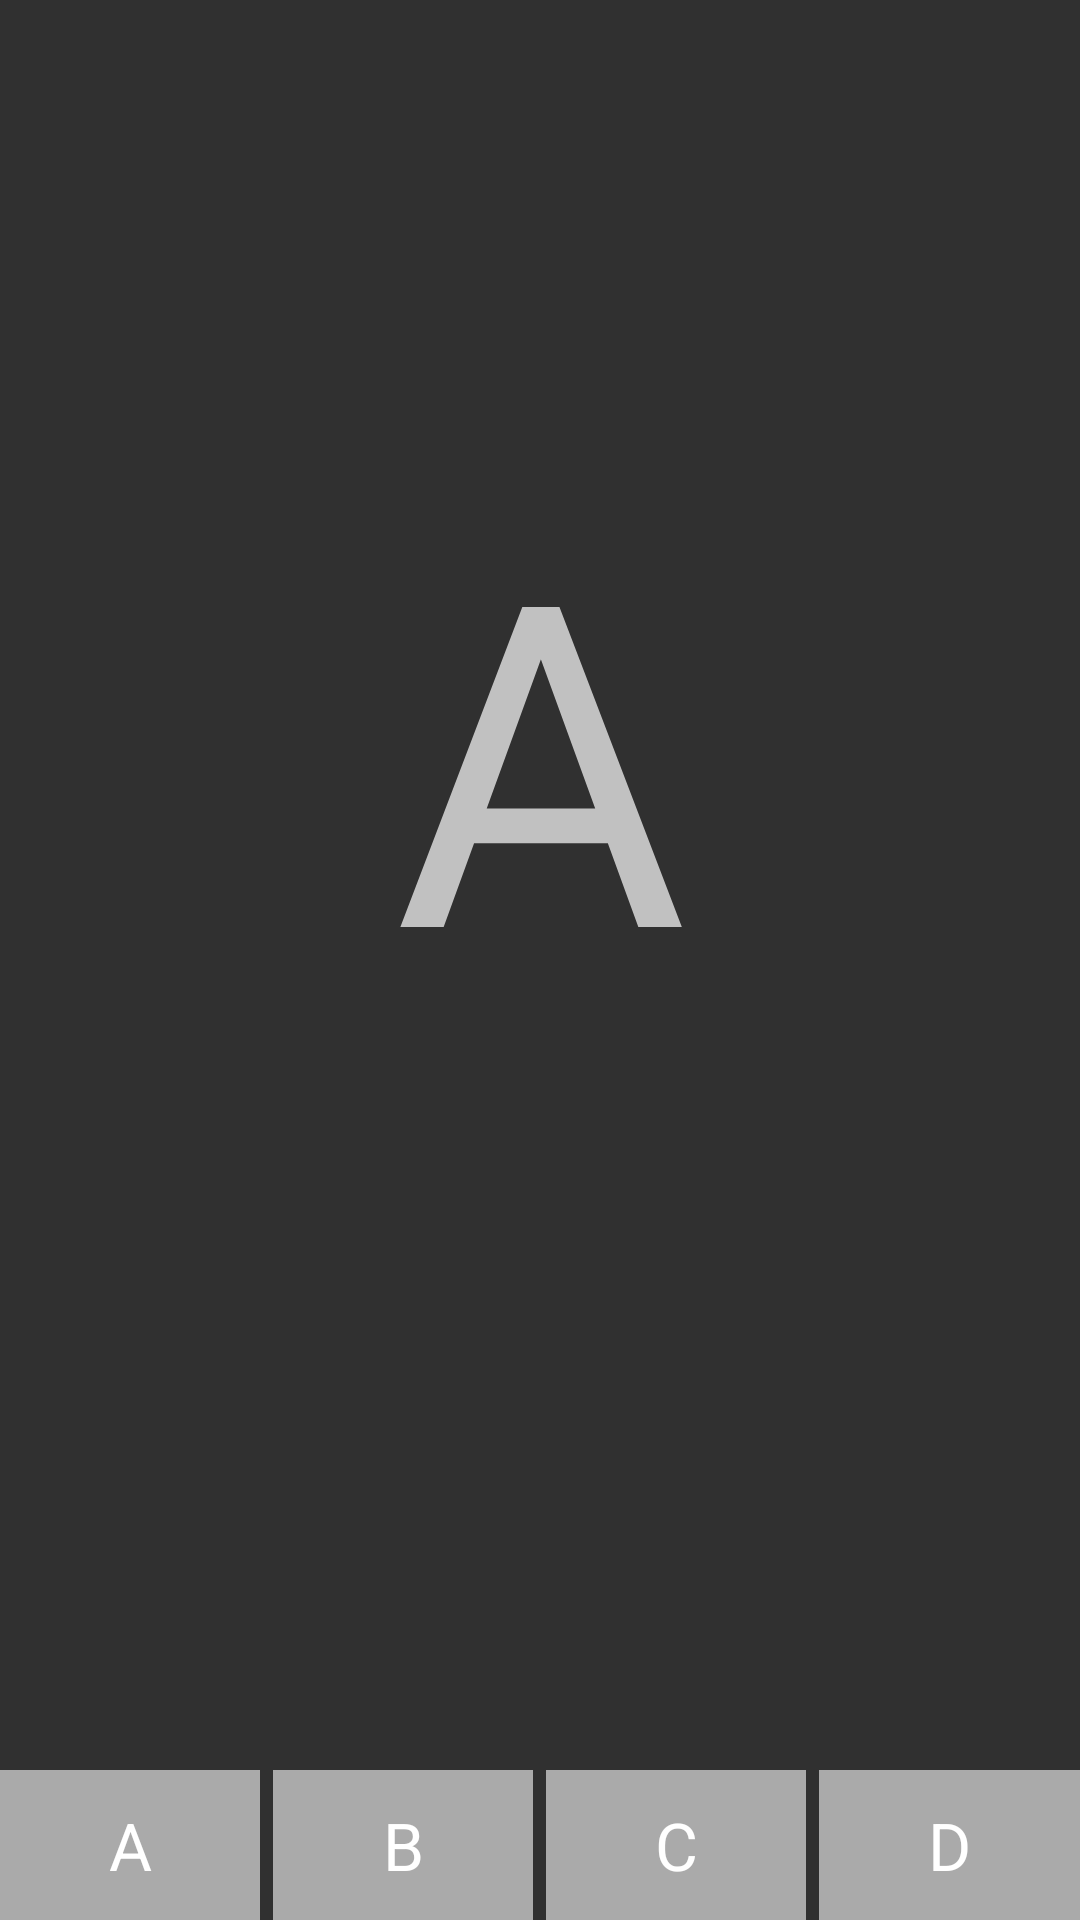

Android layout source for this screen:
<!-- AndroidManifest.xml: application theme Theme.AppCompat.NoActionBar -->
<!-- res/layout/activity_a.xml -->
<?xml version="1.0" encoding="utf-8"?>
<RelativeLayout xmlns:android="http://schemas.android.com/apk/res/android"
    xmlns:app="http://schemas.android.com/apk/res-auto"
    xmlns:tools="http://schemas.android.com/tools"
    android:layout_width="match_parent"
    android:layout_height="match_parent"
    tools:context="edu.gsu.httpcs.a2017summer.ActivityA"
    android:orientation="horizontal">

    <RelativeLayout
        android:id="@+id/activity_standard_a"
        android:layout_width="match_parent"
        android:layout_height="500dp"
        android:layout_alignParentTop="true">
    <TextView
        android:layout_width="match_parent"
        android:layout_height="match_parent"
        android:text="A"
        android:textSize="150sp"
        android:gravity="center"
        android:layout_gravity="center_vertical"/>
    </RelativeLayout>

    <LinearLayout
        android:layout_width="match_parent"
        android:layout_height="50dp"
        android:layout_alignParentBottom="true"
        android:orientation="horizontal">

    <TextView
        android:id="@+id/activity_click_A"
        android:layout_width="0dp"
        android:layout_height="match_parent"
        android:layout_gravity="center_vertical"
        android:layout_weight="1"
        android:background="@android:color/darker_gray"
        android:gravity="center"
        android:text="A"
        android:textColor="@android:color/white"
        android:textSize="22sp" />
        <View
            android:layout_width="0dp"
            android:layout_height="match_parent"
            android:layout_weight="0.05"
            ></View>
    <TextView
        android:id="@+id/activity_click_B"
        android:layout_width="0dp"
        android:layout_height="match_parent"
        android:layout_gravity="center_vertical"
        android:layout_weight="1"
        android:background="@android:color/darker_gray"
        android:gravity="center"
        android:text="B"
        android:textColor="@android:color/white"
        android:textSize="22sp" />
        <View
            android:layout_width="0dp"
            android:layout_height="match_parent"
            android:layout_weight="0.05"
            ></View>
    <TextView
        android:id="@+id/activity_click_C"
        android:layout_width="0dp"
        android:layout_height="match_parent"
        android:layout_gravity="center_vertical"
        android:layout_weight="1"
        android:background="@android:color/darker_gray"
        android:gravity="center"
        android:text="C"
        android:textColor="@android:color/white"
        android:textSize="22sp" />
        <View
            android:layout_width="0dp"
            android:layout_height="match_parent"
            android:layout_weight="0.05"
            ></View>
    <TextView
        android:id="@+id/activity_click_D"
        android:layout_width="0dp"
        android:layout_height="match_parent"
        android:layout_gravity="center_vertical"
        android:layout_weight="1"
        android:background="@android:color/darker_gray"
        android:gravity="center"
        android:text="D"
        android:textColor="@android:color/white"
        android:textSize="22sp" />

    </LinearLayout>
</RelativeLayout>
<!-- resources referenced by this layout -->
<resources>

</resources>
